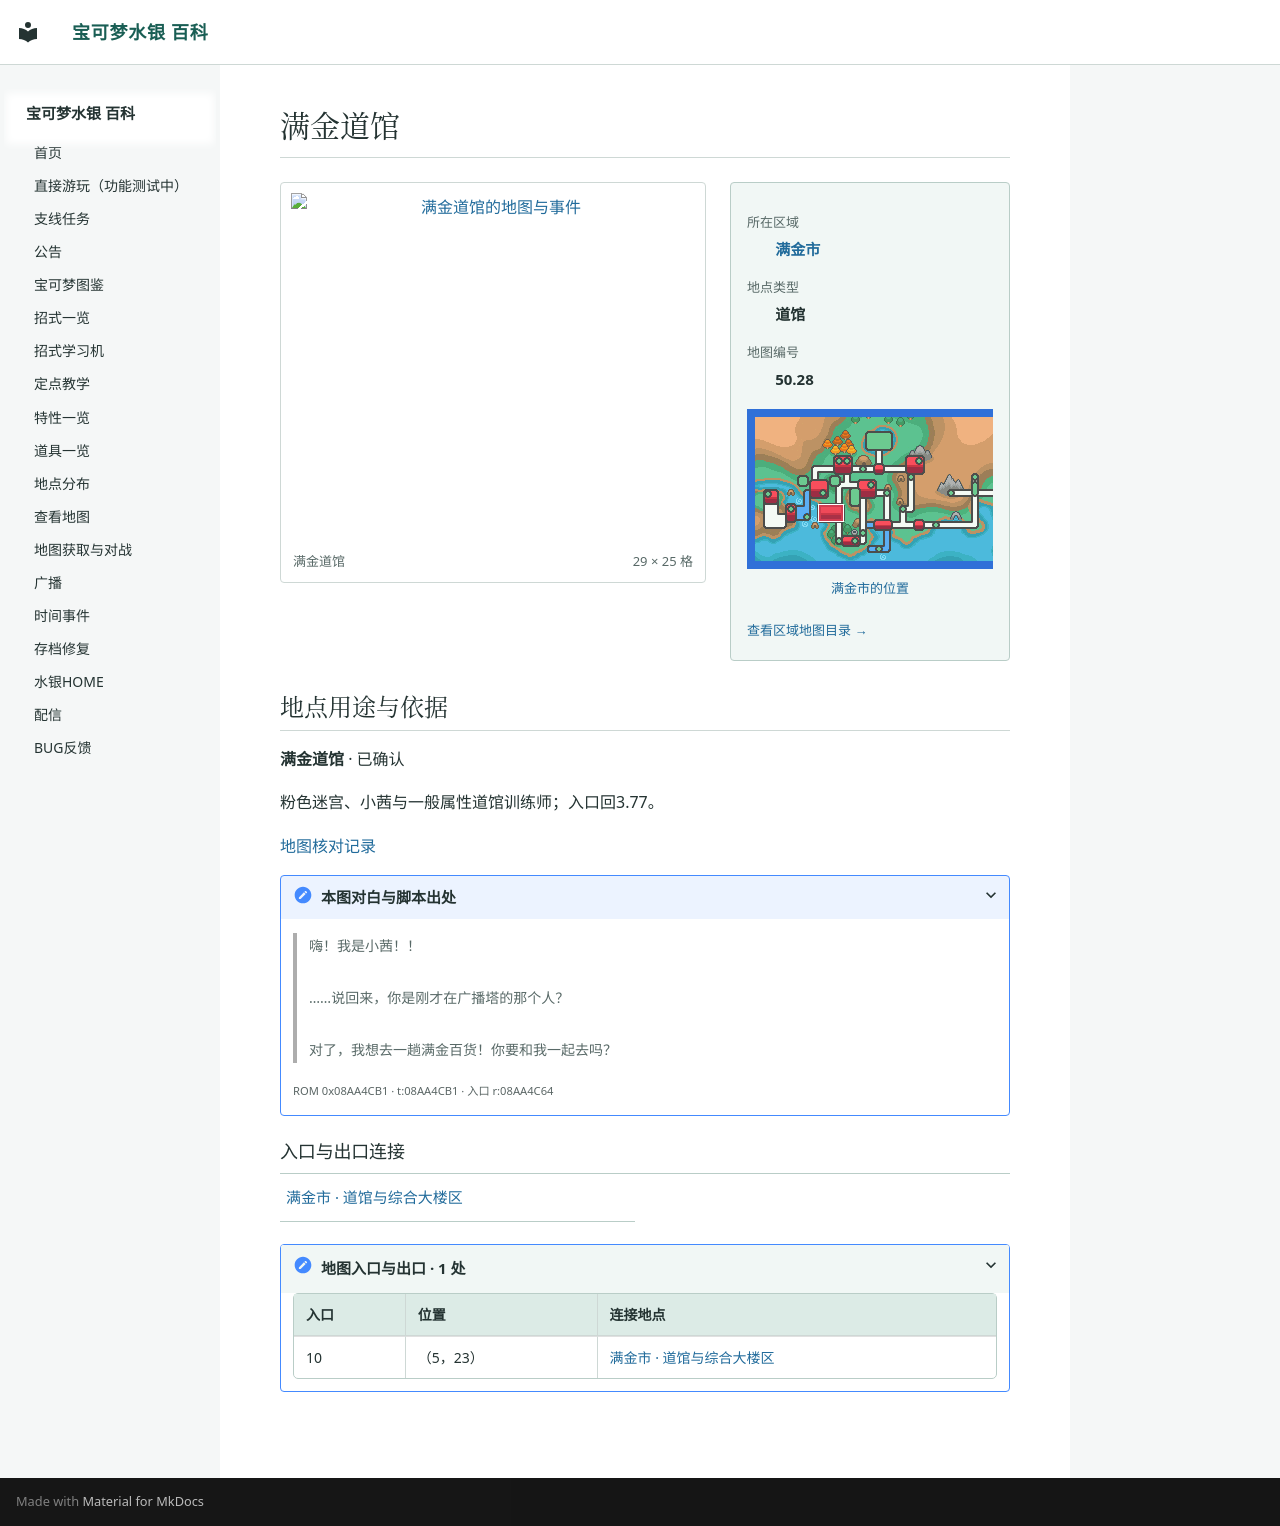

repository: Sum-Light/azoth-wiki · page: locations/map_50_28/index.html · generator: mkdocs

# 满金道馆

<!-- location-atlas:start -->

<div class="loc-profile" data-location-map="50.28">
<div class="loc-profile-layout">
<div class="loc-main-map">
<a class="loc-image-link" href="../../locations/atlas/maps/map_50_28.png" target="_blank" rel="noopener">
<img src="../../locations/atlas/maps/map_50_28.png" alt="满金道馆的地图与事件" loading="lazy" width="464" height="400"></a>
<div class="loc-map-caption"><span>满金道馆</span><span>29 × 25 格</span></div>
</div>
<aside class="loc-facts">
<dl><dt>所在区域</dt><dd><a href="../atlas/?sec=147">满金市</a></dd><dt>地点类型</dt><dd>道馆</dd><dt>地图编号</dt><dd>50.28</dd></dl>
<a class="loc-world-preview" href="../atlas/?sec=147" aria-label="满金市在大地图上的位置">
<span class="loc-world-canvas"><img src="../worldmap.png" alt="世界地图" loading="lazy">
<span class="loc-world-mark" style="left:17.1732%;top:37.4625%;width:4.6887%;height:6.2500%"></span>
</span></a>
<a class="loc-world-label" href="../atlas/?sec=147">满金市的位置</a>
<a class="loc-atlas-return" href="../atlas/?sec=147">查看区域地图目录 &rarr;</a>
</aside>
</div>
<section class="loc-identity" aria-labelledby="map-identity">
<h2 id="map-identity">地点用途与依据</h2>
<p><strong>满金道馆</strong> · 已确认</p>
<p>粉色迷宫、小茜与一般属性道馆训练师；入口回3.77。</p>
<a href="../map_review/">地图核对记录</a>
<details><summary>本图对白与脚本出处</summary>
<blockquote><p>嗨！我是小茜！！<br><br>……说回来，你是刚才在广播塔的那个人？<br><br>对了，我想去一趟满金百货！你要和我一起去吗？</p></blockquote>
<p><small>ROM 0x08AA4CB1 · t:08AA4CB1 · 入口 r:08AA4C64</small></p>
</details>
</section>
<h3>入口与出口连接</h3>
<nav class="loc-neighbors" aria-label="出入口连接地点">
<div><a href="../map_3_77/">满金市 · 道馆与综合大楼区</a></div>
</nav>
<details class="loc-entrances"><summary>地图入口与出口 · 1 处</summary>
<div class="loc-table-scroll"><table><thead><tr><th>入口</th><th>位置</th><th>连接地点</th></tr></thead><tbody>
<tr><td>10</td><td>（5，23）</td><td><a href="../map_3_77/">满金市 · 道馆与综合大楼区</a></td></tr>
</tbody></table></div></details>
</div>

<!-- location-atlas:end -->
